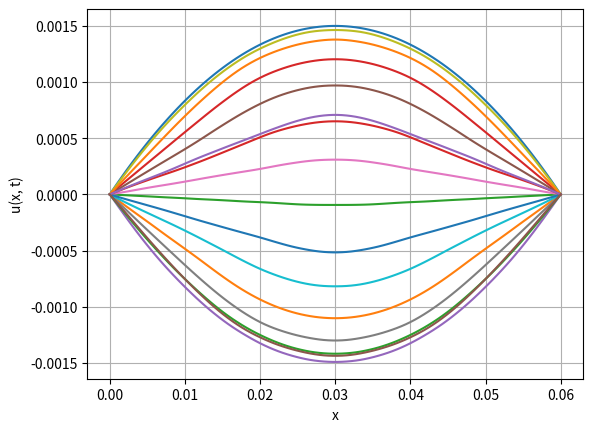

Generate this figure with matplotlib:
import numpy as np
from matplotlib import pyplot as plt

L = 0.06
du = 0.0015
E = 82 * 10**9
rho = 9.7 * 10**3
T = 0.001

def solve(N, M, build_plot=False, count=0):
    f = lambda x: (-4 * du / L ** 2) * x ** 2 + (4 * du / L) * x

    tau = T / M
    h = L / N
    C = np.sqrt(E / rho) * tau / h
    
    x_values = np.linspace(0, L, N)
    matrix = np.zeros((M, N))
    
    matrix[0] = [f(x) for x in x_values]
    matrix[1][1:-1] = [f(x_values[i]) * (1 - tau ** 2 / 2) for i in range(1, N - 1)]

    for i in range(1, M - 1):
        matrix[i + 1][1:-1] = C ** 2 * (matrix[i][2:] - 2 * matrix[i][1:-1] + matrix[i][:-2])
        matrix[i + 1][1:-1] += 2 * matrix[i][1:-1] - matrix[i-1][1:-1]
    
    if build_plot:
        for i in range(0, M, int(M / count)):
            plt.plot(x_values, matrix[i])
            plt.xlabel('x')
            plt.ylabel('u(x, t)')

        plt.grid()
        plt.show()

N = 100
M = 10000
A = solve(N, M, build_plot=True, count=15)